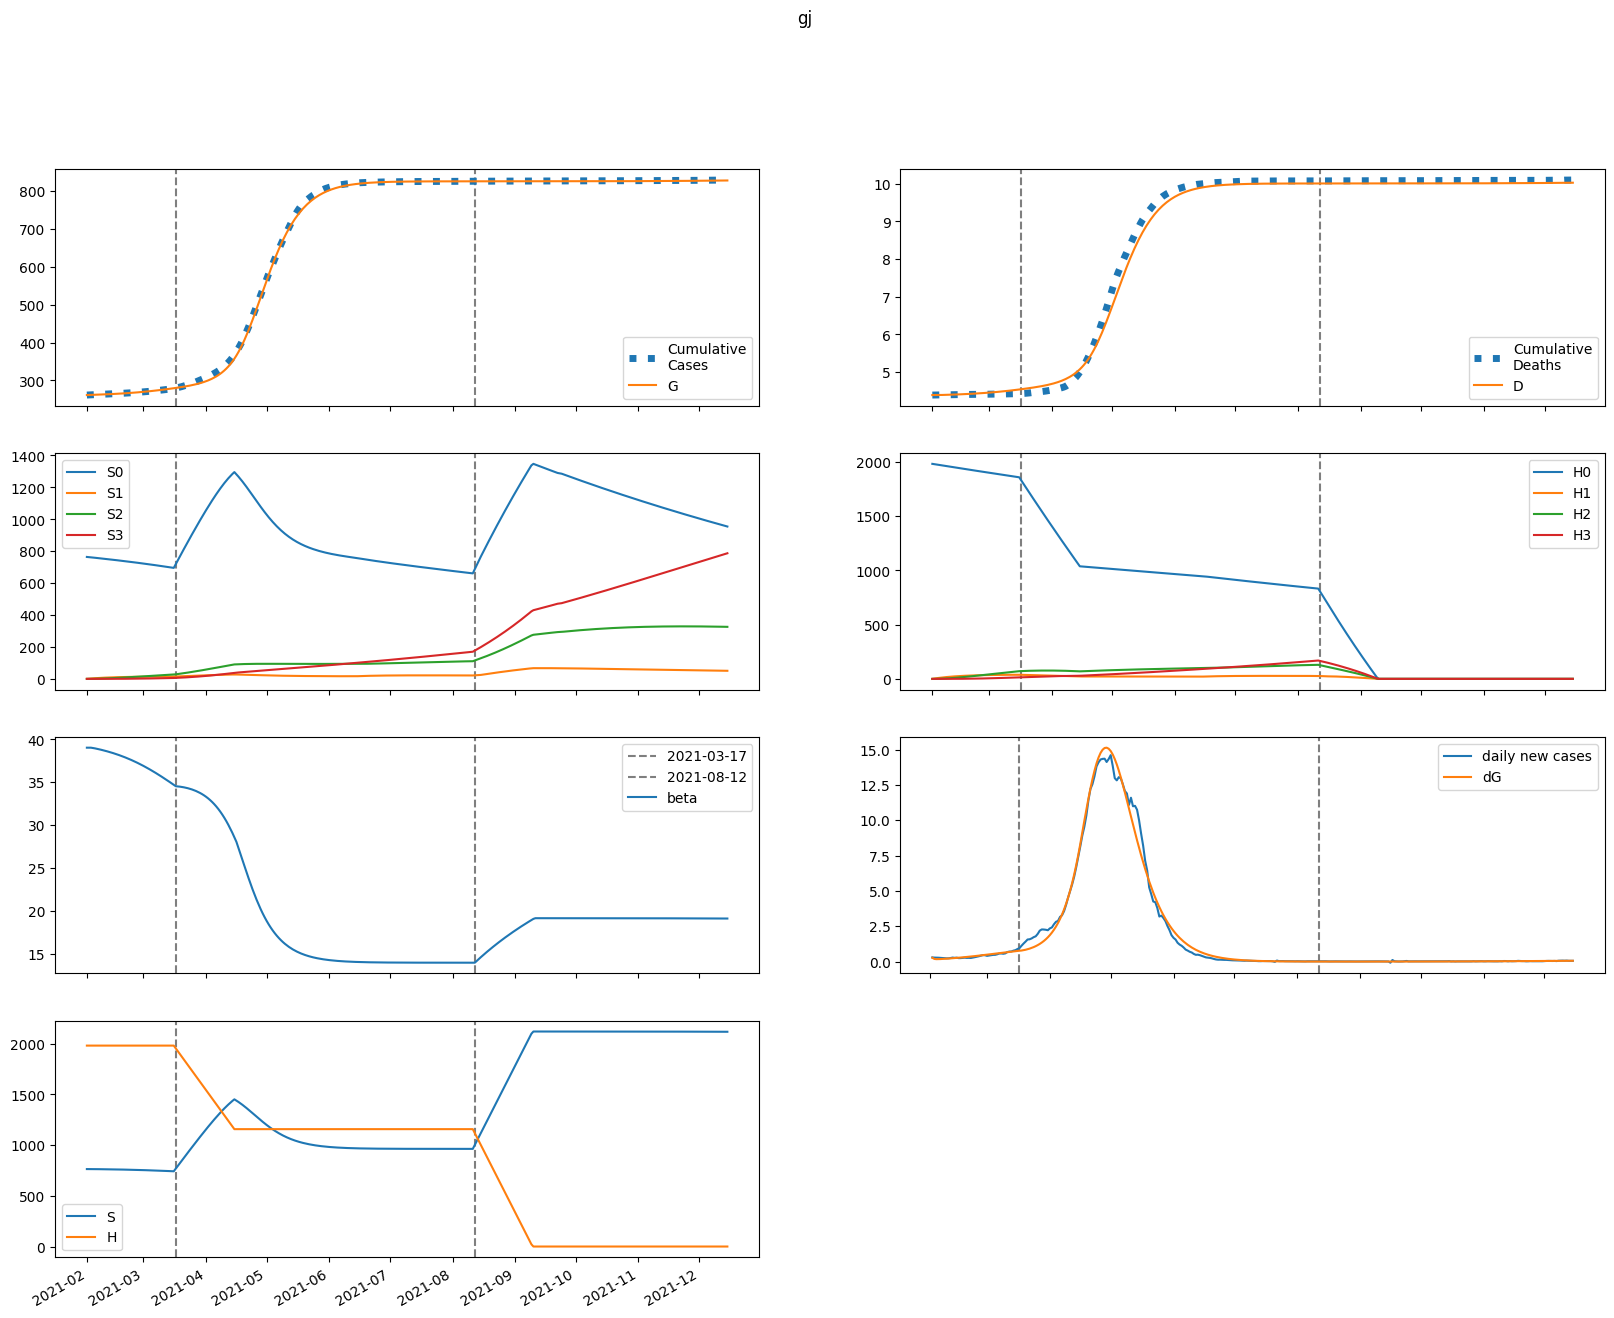

Data behind this chart, as committed beside it:
series, 2021-02-01, 2021-02-02, 2021-02-03, 2021-02-04, 2021-02-05, 2021-02-06, 2021-02-07, 2021-02-08, 2021-02-09, 2021-02-10, 2021-02-11, 2021-02-12, 2021-02-13, 2021-02-14, 2021-02-15, 2021-02-16, 2021-02-17, 2021-02-18, 2021-02-19, 2021-02-20, 2021-02-21, 2021-02-22, 2021-02-23
S, 763995, 763995, 763846, 763650, 763433, 763202, 762959, 762704, 762436, 762156, 761862, 761553, 761231, 760893, 760540, 760172, 759786, 759384, 758964, 758527, 758072, 757598, 757105
E, 1007, 705.2, 642.7, 646.5, 669.7, 699.5, 732.6, 767.9, 805.1, 844.2, 885, 927.6, 971.8, 1018, 1065, 1115, 1166, 1218, 1272, 1328, 1385, 1444, 1503
I, 0.0, 272, 353.6, 385.7, 406, 424.4, 443.5, 463.9, 485.7, 508.8, 533.2, 558.9, 585.8, 613.9, 643.1, 673.5, 705.1, 737.8, 771.6, 806.5, 842.4, 879.4, 917.4
A, 0.0, 30.22, 45.33, 55.55, 63.83, 71.16, 77.91, 84.31, 90.48, 96.54, 102.6, 108.6, 114.7, 120.9, 127.3, 133.8, 140.5, 147.3, 154.4, 161.7, 169.2, 176.9, 184.8
IH, 0.0, 0.0, 54.4, 97.37, 124.8, 142.3, 154.6, 164.4, 173.3, 182, 190.9, 200.2, 209.8, 219.9, 230.5, 241.5, 253, 264.9, 277.3, 290.2, 303.4, 317.1, 331.2
IN, 0.0, 0.0, 54.4, 116.4, 174.8, 227.8, 276, 320.3, 361.5, 400.4, 437.7, 473.8, 509.3, 544.5, 579.6, 614.9, 650.5, 686.8, 723.8, 761.5, 800.2, 839.8, 880.5
D, 4387, 4387, 4387, 4388, 4389, 4390, 4391, 4393, 4395, 4396, 4398, 4400, 4402, 4404, 4406, 4409, 4411, 4414, 4417, 4419, 4422, 4425, 4429
R, 0.0, 0.0, 6.044, 51.07, 129.6, 232.9, 355, 492.3, 643, 806, 980.8, 1167, 1365, 1575, 1797, 2031, 2278, 2537, 2809, 3096, 3396, 3710, 4039
G, 261540, 261812, 262002, 262176, 262351, 262531, 262720, 262918, 263125, 263343, 263571, 263810, 264060, 264322, 264597, 264885, 265186, 265501, 265830, 266173, 266532, 266906, 267295
H, 1981980, 1981980, 1981980, 1981980, 1981980, 1981980, 1981980, 1981980, 1981980, 1981980, 1981980, 1981980, 1981980, 1981980, 1981980, 1981980, 1981980, 1981980, 1981980, 1981980, 1981980, 1981980, 1981980
S0, 763995, 762849, 761556, 760218, 758862, 757495, 756118, 754731, 753334, 751927, 750508, 749079, 747638, 746184, 744717, 743238, 741745, 740238, 738716, 737180, 735628, 734061, 732479
E0, 1007, 705.2, 642.5, 645.8, 668.2, 697.2, 729.3, 763.6, 799.7, 837.5, 877, 918.1, 961, 1005, 1051, 1099, 1148, 1199, 1251, 1305, 1360, 1416, 1473
I0, 0.0, 272, 353.6, 385.6, 405.7, 423.9, 442.6, 462.5, 483.6, 506.1, 529.8, 554.6, 580.7, 607.9, 636.2, 665.6, 696.1, 727.6, 760.3, 793.9, 828.6, 864.2, 900.8
A0, 0.0, 30.22, 45.33, 55.54, 63.81, 71.09, 77.79, 84.11, 90.2, 96.15, 102, 107.9, 113.9, 119.9, 126.1, 132.4, 138.9, 145.6, 152.4, 159.5, 166.7, 174.2, 181.8
IH0, 0.0, 0.0, 54.4, 97.37, 124.8, 142.3, 154.5, 164.2, 172.9, 181.4, 190.1, 199.1, 208.4, 218.2, 228.5, 239.1, 250.3, 261.8, 273.8, 286.1, 298.9, 312.1, 325.7
IN0, 0.0, 0.0, 54.4, 116.4, 174.8, 227.8, 275.9, 320, 360.9, 399.5, 436.4, 472.1, 507, 541.5, 575.9, 610.4, 645.2, 680.5, 716.5, 753.1, 790.7, 829, 868.4
D0, 4387, 4387, 4387, 4388, 4389, 4390, 4391, 4393, 4395, 4396, 4398, 4400, 4402, 4404, 4406, 4409, 4411, 4414, 4416, 4419, 4422, 4425, 4428
R0, 0.0, 0.0, 6.044, 51.07, 129.6, 232.9, 355, 492.2, 642.6, 805.2, 979.5, 1165, 1362, 1571, 1791, 2023, 2268, 2525, 2794, 3077, 3373, 3683, 4008
G0, 261540, 261812, 262002, 262176, 262350, 262531, 262719, 262916, 263122, 263338, 263564, 263801, 264049, 264308, 264580, 264863, 265160, 265470, 265794, 266132, 266484, 266851, 267233
H0, 1981980, 1979007, 1976039, 1973075, 1970115, 1967160, 1964209, 1961263, 1958321, 1955383, 1952450, 1949522, 1946597, 1943678, 1940762, 1937851, 1934944, 1932042, 1929144, 1926250, 1923361, 1920475, 1917595
S1, 0.0, 1146, 2208, 3192, 4103, 4947, 5728, 6451, 7119, 7738, 8310, 8839, 9327, 9778, 10194, 10578, 10931, 11257, 11557, 11833, 12086, 12318, 12531
E1, 0.0, 0.0, 0.2237, 0.7249, 1.415, 2.231, 3.137, 4.113, 5.145, 6.226, 7.351, 8.514, 9.715, 10.95, 12.22, 13.52, 14.86, 16.22, 17.62, 19.04, 20.49, 21.97, 23.47
I1, 0.0, 0.0, 0.0, 0.06039, 0.232, 0.5212, 0.9152, 1.396, 1.948, 2.558, 3.216, 3.914, 4.647, 5.412, 6.204, 7.022, 7.865, 8.731, 9.619, 10.53, 11.46, 12.41, 13.38
A1, 0.0, 0.0, 0.0, 0.00671, 0.02711, 0.06414, 0.1183, 0.1887, 0.2744, 0.3739, 0.4859, 0.6092, 0.7428, 0.8857, 1.037, 1.196, 1.363, 1.536, 1.715, 1.901, 2.092, 2.288, 2.49
IH1, 0.0, 0.0, 0.0, 0.0, 0.01208, 0.05231, 0.1299, 0.2466, 0.4001, 0.5856, 0.7985, 1.034, 1.289, 1.561, 1.847, 2.145, 2.455, 2.776, 3.106, 3.445, 3.793, 4.15, 4.514
IN1, 0.0, 0.0, 0.0, 0.0, 0.01208, 0.05652, 0.1517, 0.3103, 0.5396, 0.8423, 1.218, 1.665, 2.18, 2.758, 3.397, 4.09, 4.836, 5.63, 6.47, 7.352, 8.274, 9.233, 10.23
D1, 0.0, 0.0, 0.0, 0.0, 0.0, 0.000123, 0.0006556, 0.001978, 0.00449, 0.008564, 0.01453, 0.02266, 0.03319, 0.04632, 0.06222, 0.08103, 0.1029, 0.1279, 0.1561, 0.1878, 0.2228, 0.2615, 0.3037
R1, 0.0, 0.0, 0.0, 0.0, 0.001342, 0.01475, 0.06283, 0.1758, 0.3869, 0.7287, 1.232, 1.924, 2.832, 3.976, 5.378, 7.056, 9.026, 11.31, 13.91, 16.84, 20.13, 23.78, 27.8
G1, 0.0, 0.0, 0.0, 0.06039, 0.2561, 0.6382, 1.241, 2.088, 3.198, 4.587, 6.269, 8.253, 10.55, 13.18, 16.13, 19.43, 23.08, 27.1, 31.48, 36.23, 41.37, 46.91, 52.84
H1, 0.0, 2973, 5729, 8284, 10652, 12846, 14879, 16763, 18507, 20123, 21619, 23003, 24284, 25470, 26566, 27579, 28516, 29382, 30181, 30919, 31600, 32228, 32807
S2, 0.0, 0.0, 81.84, 238.5, 463.6, 751, 1095, 1491, 1934, 2419, 2942, 3500, 4089, 4706, 5347, 6010, 6693, 7392, 8106, 8833, 9571, 10318, 11072
E2, 0.0, 0.0, 0.0, 0.007373, 0.0289, 0.06929, 0.1322, 0.2208, 0.3379, 0.486, 0.6676, 0.8848, 1.14, 1.435, 1.772, 2.152, 2.579, 3.053, 3.576, 4.151, 4.777, 5.458, 6.193
I2, 0.0, 0.0, 0.0, 0.0, 0.001991, 0.008998, 0.02411, 0.05017, 0.08973, 0.1451, 0.2183, 0.3112, 0.4256, 0.5631, 0.7252, 0.9135, 1.129, 1.374, 1.649, 1.955, 2.294, 2.666, 3.073
A2, 0.0, 0.0, 0.0, 0.0, 0.0002212, 0.001044, 0.002914, 0.006298, 0.01166, 0.01947, 0.03016, 0.04415, 0.06187, 0.08369, 0.11, 0.1411, 0.1775, 0.2194, 0.2671, 0.3209, 0.3813, 0.4483, 0.5224
IH2, 0.0, 0.0, 0.0, 0.0, 0.0, 0.0003981, 0.001995, 0.005799, 0.01287, 0.02425, 0.04089, 0.06369, 0.09344, 0.1309, 0.1767, 0.2316, 0.2961, 0.3709, 0.4564, 0.5533, 0.662, 0.783, 0.9167
IN2, 0.0, 0.0, 0.0, 0.0, 0.0, 0.0003981, 0.002134, 0.006612, 0.01558, 0.03102, 0.05504, 0.08983, 0.1376, 0.2006, 0.2809, 0.3807, 0.5021, 0.6471, 0.8177, 1.016, 1.243, 1.502, 1.793
D2, 0.0, 0.0, 0.0, 0.0, 0.0, 0.0, 4.054360578541081e-06, 2.436579412790963e-05, 8.341491087343115e-05, 0.0002145, 0.0004615, 0.0008779, 0.001526, 0.002478, 0.003811, 0.005611, 0.007969, 0.01098, 0.01476, 0.01941, 0.02504, 0.03179, 0.03976
R2, 0.0, 0.0, 0.0, 0.0, 0.0, 4.423735452500389e-05, 0.0005162, 0.00244, 0.007663, 0.01894, 0.03996, 0.0753, 0.1304, 0.2117, 0.3262, 0.4818, 0.6871, 0.9515, 1.285, 1.698, 2.203, 2.81, 3.533
G2, 0.0, 0.0, 0.0, 0.0, 0.001991, 0.009794, 0.0285, 0.0642, 0.1238, 0.2151, 0.3463, 0.5265, 0.7654, 1.073, 1.461, 1.939, 2.52, 3.216, 4.041, 5.006, 6.127, 7.417, 8.89
H2, 0.0, 0.0, 212.4, 619.1, 1203, 1950, 2844, 3873, 5024, 6287, 7649, 9102, 10637, 12245, 13918, 15650, 17434, 19263, 21133, 23037, 24971, 26931, 28912
S3, 0.0, 0.0, 0.0, 0.9742, 3.814, 9.332, 18.27, 31.31, 49.05, 72.07, 100.9, 135.9, 177.5, 226.2, 282.2, 345.8, 417.3, 496.9, 584.8, 681.2, 786.3, 900.1, 1023
E3, 0.0, 0.0, 0.0, 0.0, 5.540582711625434e-05, 0.0002694, 0.000783, 0.001771, 0.003439, 0.006024, 0.00979, 0.01503, 0.02207, 0.03124, 0.04294, 0.05757, 0.07555, 0.09734, 0.1234, 0.1543, 0.1905, 0.2326, 0.2811
I3, 0.0, 0.0, 0.0, 0.0, 0.0, 1.4959573321388674e-05, 8.171703207802613e-05, 0.0002605, 0.0006344, 0.001309, 0.002412, 0.004091, 0.006512, 0.009865, 0.01436, 0.02021, 0.02767, 0.037, 0.04848, 0.06241, 0.07911, 0.0989, 0.1221
A3, 0.0, 0.0, 0.0, 0.0, 0.0, 1.6621748134876303e-06, 9.412105193589317e-06, 3.1020786241363144e-05, 7.794638426205574e-05, 0.0001655, 0.0003132, 0.0005442, 0.0008863, 0.001371, 0.002034, 0.002916, 0.00406, 0.005514, 0.007331, 0.009568, 0.01228, 0.01554, 0.01941
IH3, 0.0, 0.0, 0.0, 0.0, 0.0, 0.0, 2.991914664277735e-06, 1.780889603053628e-05, 6.0813121380999234e-05, 0.0001567, 0.0003386, 0.0006483, 0.001136, 0.001859, 0.002883, 0.004283, 0.00614, 0.008541, 0.01158, 0.01537, 0.02001, 0.02562, 0.03233
IN3, 0.0, 0.0, 0.0, 0.0, 0.0, 0.0, 2.991914664277735e-06, 1.88535333522418e-05, 6.790757831372212e-05, 0.0001839, 0.0004161, 0.0008315, 0.001516, 0.002574, 0.004133, 0.006338, 0.009359, 0.01339, 0.01863, 0.02533, 0.03373, 0.04412, 0.0568
D3, 0.0, 0.0, 0.0, 0.0, 0.0, 0.0, 0.0, 3.0467717207813887e-08, 2.11821956524905e-07, 8.311033173480855e-07, 2.4265783635420047e-06, 5.874667363590361e-06, 1.2476222102263802e-05, 2.4040872964072134e-05, 4.2969152927786145e-05, 7.233259573428358e-05, 0.000116, 0.0001785, 0.0002655, 0.0003834, 0.0005399, 0.0007437, 0.001005
R3, 0.0, 0.0, 0.0, 0.0, 0.0, 0.0, 3.324349626975261e-07, 4.192601061195417e-06, 2.233718896830406e-05, 7.926817724796902e-05, 0.0002203, 0.0005193, 0.001086, 0.002075, 0.003693, 0.006207, 0.009953, 0.01534, 0.02287, 0.03313, 0.04681, 0.0647, 0.08772
G3, 0.0, 0.0, 0.0, 0.0, 0.0, 1.4959573321388674e-05, 8.77008614065816e-05, 0.0002991, 0.0007773, 0.001706, 0.003332, 0.005976, 0.01003, 0.01599, 0.02443, 0.03602, 0.05157, 0.07196, 0.09825, 0.1316, 0.1732, 0.2247, 0.2875
H3, 0.0, 0.0, 0.0, 2.528, 9.898, 24.22, 47.44, 81.3, 127.4, 187.2, 262.1, 353.1, 461.5, 588.1, 733.9, 899.6, 1086, 1293, 1523, 1774, 2049, 2346, 2666
beta, 39.03, 39.03, 39.03, 39, 38.95, 38.9, 38.85, 38.79, 38.73, 38.67, 38.61, 38.54, 38.47, 38.4, 38.32, 38.24, 38.16, 38.08, 37.99, 37.89, 37.8, 37.7, 37.6
